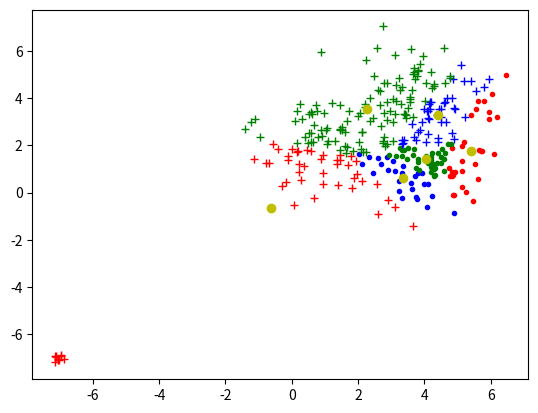
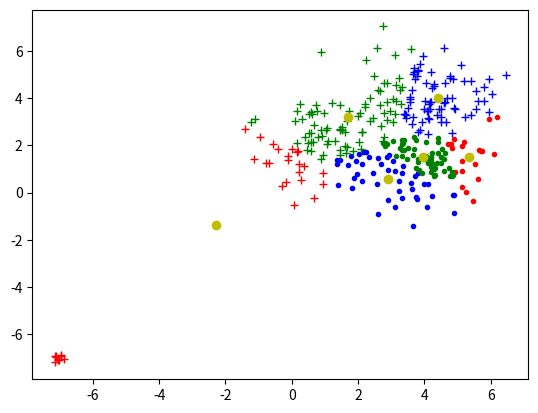
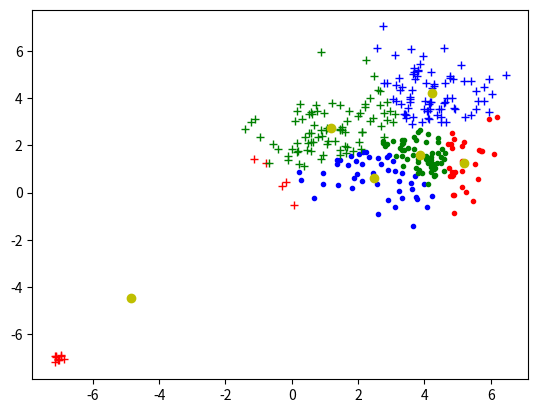
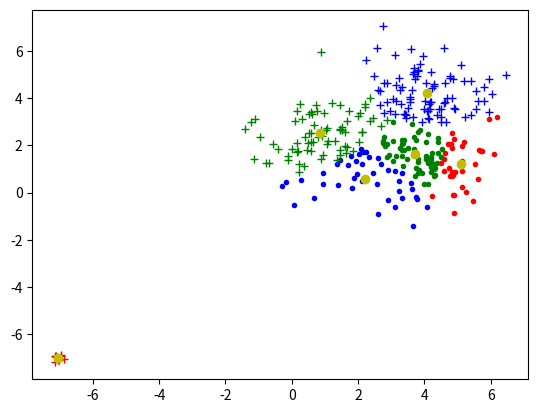
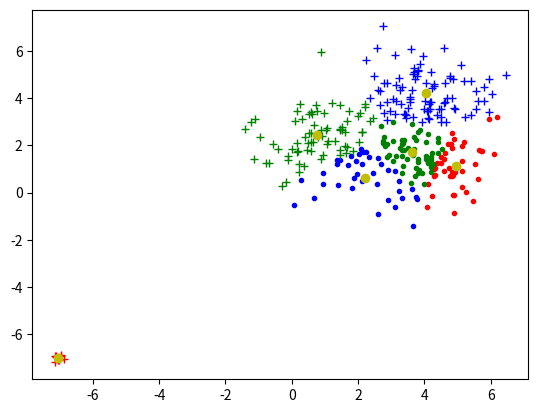
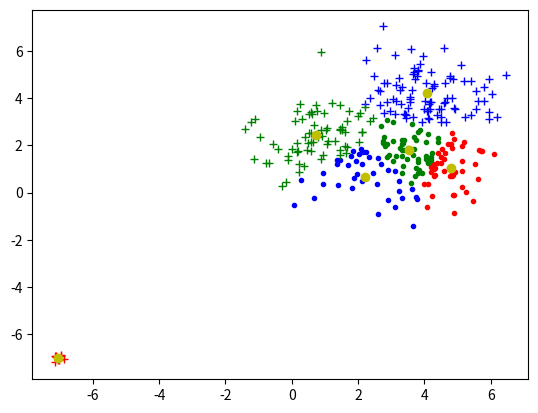
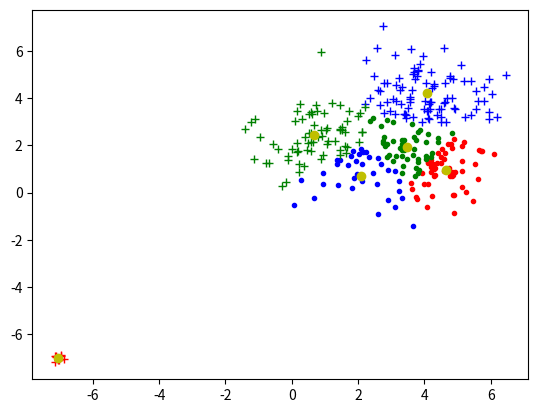
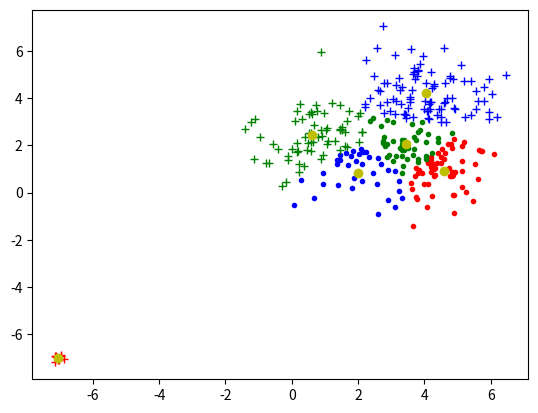
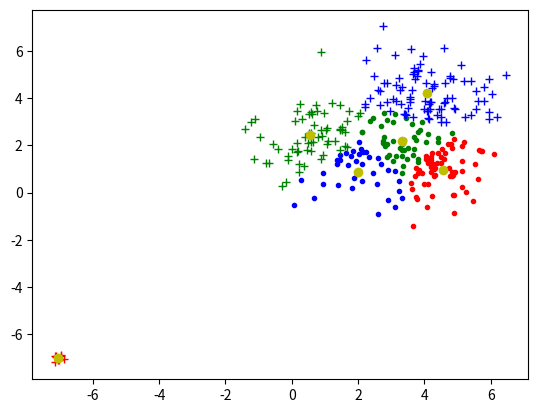
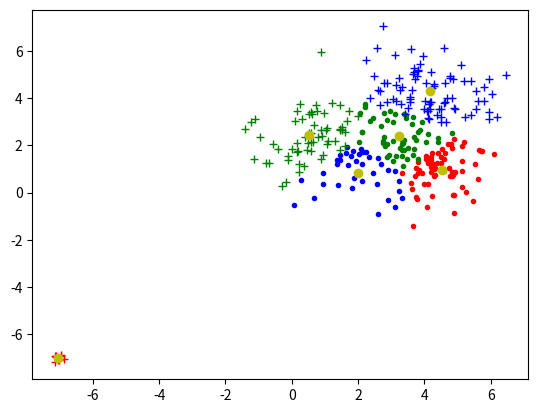
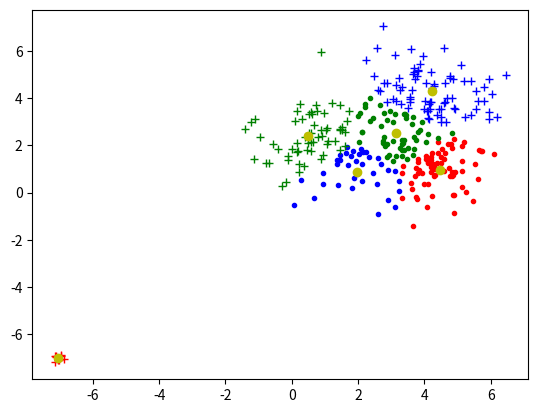
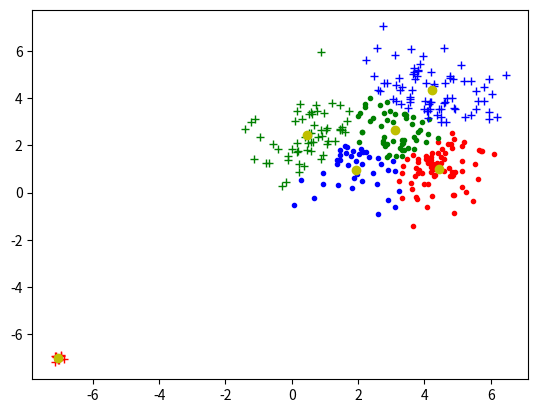
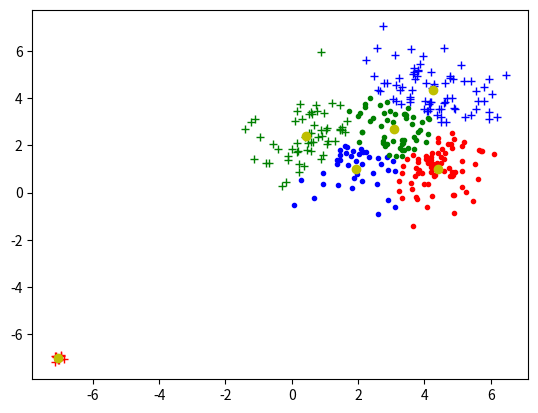
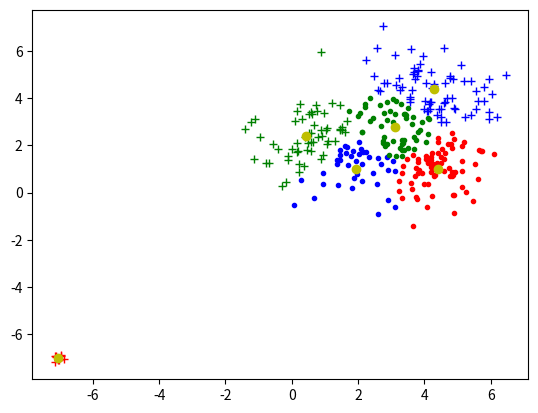
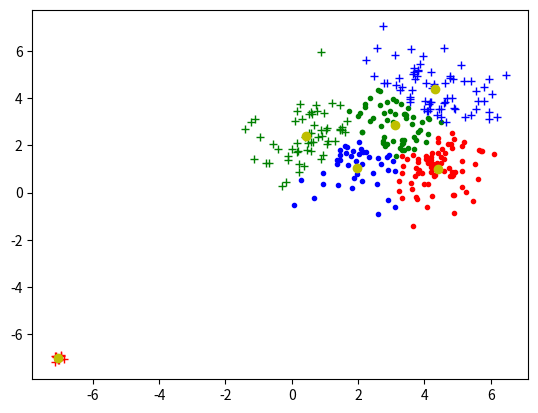
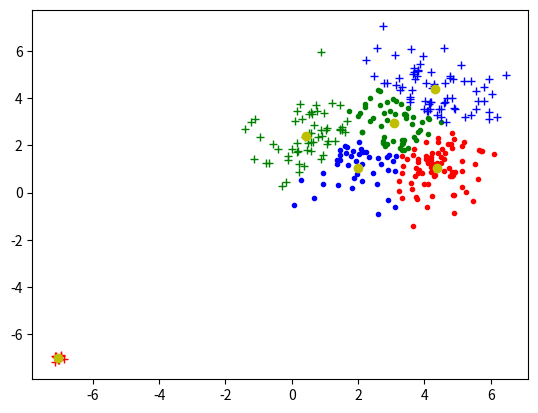

Generate these figures, in order, with matplotlib:
######################################################################
#The codes are based on Python3 
#Please install numpy, scipy, matplotlib packages before using.
#Thank you for your suggestions!
#
#@version 1.0
#@author CSE6740/CS7641 TA (updated by Kai Wang for CSE/ISyE 6740)
######################################################################
import numpy as np
import time
import matplotlib.pyplot as plt
from scipy.sparse import csc_matrix, find
from itertools import combinations
import copy
# k-means clustering; 

# change the value to 0 to run just kmeans without comparing to brute force
# method;
iscomparebruteforce = 0

#####################################################################
## k-means algorithm; 
# Greedy algorithm trying to minimize the objective function;
#
dim = 2 # dimension of the data points
# change to larger number of data points and cno = 3 after comparison with brute force
# method
if iscomparebruteforce == 1:
    m = 6 # number of data points
    # fix the seed of the random number generator, so each time generate
    # the same random points; 
    np.random.seed(1)
    x = np.concatenate((np.random.randn(dim, m) + np.tile(np.array([4,1]),(m,1)).T,
                   np.random.randn(dim, m) + np.tile(np.array([4,4]),(m,1)).T), axis = 1)
    x = np.concatenate((x, np.random.randn(dim, m) + np.tile(np.array([1,2]),(m,1)).T), axis = 1)
    
    #number of clusters 
    cno = 2
else:
    m = 100 # number of data points
    # fix the seed of the random number generator, so each time generate
    # the same random points; 
    np.random.seed(1)
    x = np.concatenate((np.random.randn(dim, m) + np.tile(np.array([4,1]),(m,1)).T,
                   np.random.randn(dim, m) + np.tile(np.array([4,4]),(m,1)).T), axis = 1)
    x = np.concatenate((x, np.random.randn(dim, m) + np.tile(np.array([1,2]),(m,1)).T), axis = 1)
    
    x = np.concatenate(  (x, np.tile(np.array([-7,-7]),(10,1)).T + 0.1 * np.random.randn(dim, 10)  ), axis = 1)
    #number of clusters 
    cno = 6
m = x.shape[1]

##
# randomly initialize the cluster center; since the seed for function rand
# is not fixed, every time it is a different matrix
np.random.seed(int(time.time()))
c = 6 * np.random.rand(dim, cno)
c_old = copy.deepcopy(c) + 10

plt.ion()
plt.figure()
i = 1
# check whether the cluster centers still change
tic = time.time()
while np.linalg.norm(c - c_old, ord = 'fro') > 1e-6:
    print("--iteration %d \n" % i)
    
    #record previous c;  
    c_old = copy.deepcopy(c)
    
    # Assign data points to current cluster;
    # Squared norm of cluster centers.
    cnorm2 = np.sum(np.power(c,2), axis = 0)
    tmpdiff = 2 * np.dot(x.T,c) - cnorm2
    labels = np.argmax(tmpdiff,axis = 1)
    
    # Update data assignment matrix;
    # The assignment matrix is a sparse matrix,
    # with size m x cno. Only one 1 per row.
    P = csc_matrix( (np.ones(m) ,(np.arange(0,m,1), labels)), shape=(m, cno) )

    # adjust the cluster centers according to current assignment; 
    cstr = ['r.', 'b.', 'g.', 'r+', 'b+', 'g+']
    obj = 0
    for k in range(0,cno):
        idx = find(P[:,k])[0]
        nopoints = idx.shape[0]
        if nopoints == 0:
            # a center has never been assigned a data point; 
            # re-initialize the center; 
            c[:,k] = np.random.rand(dim,1)[:,0]
        else:
            # equivalent to sum(x(:,idx), 2) ./ nopoints;   
            c[:,k] = ((P[:,k].T.dot(x.T)).T / float(nopoints))[:,0] 
            plt.plot(x[0, idx], x[1, idx], cstr[k])
            # plt.hold(True)
        obj = obj + np.sum(np.sum( np.power(x[:,idx] - np.tile( c[:,k],(nopoints, 1) ).T, 2) ))
      
    plt.plot(c[0,:], c[1,:], 'yo')
    # plt.hold(False)
    plt.draw()
    plt.pause(1)
    plt.clf()
        
    i = i + 1

toc = time.time()
# k-means will be much faster than brute force enumeration, even after we
# have the additional pause 1 second and visualization in the codes; 

# run it several times and you will see that objective function is
# different;
print('Elapsed time is %f seconds \n' % float(toc - tic) )
print('obj =', obj)

#####################################################################
## enumerating all possibilities is computational intensive; 
# we can only work with a small number data points;  
#
if iscomparebruteforce == 1:
    
    # enumerate all possibility; 
    best_obj = 1e7
    #result = []
    tic = time.time()
    for i in range(1,m):
        print('-- case %d \n' % i)
        partition1 = combinations(np.arange(0, m, 1) ,i)
        for j in partition1:
            obj = 0
            group1_idx = np.array(j)
            center1 = np.sum( x[:,group1_idx], axis=1 ) / float(group1_idx.shape[0])
            obj = obj + np.sum(np.sum( np.power( x[:,group1_idx] - np.tile(center1,(group1_idx.shape[0],1)).T, 2 ) ))
            # equivalent:
            #center1.shape=(2,1)  
            #center1 = np.transpose(center1)     
            #for l in range(0, group1_idx.shape[0]):
            #    obj = obj + np.sum(  np.power( x[:,group1_idx[l]] - center1 , 2), axis=1  )
             
            group2_idx = np.setdiff1d(np.arange(0, m, 1), np.array(j))
            center2 = np.sum( x[:,group2_idx], axis=1 ) / float(group2_idx.shape[0]) 
            center2.shape=(2,1)  
            center2 = np.transpose(center2)
            for l in range(0, group2_idx.shape[0]):
                obj = obj + np.sum(  np.power( x[:,group2_idx[l]] - center2 , 2), axis=1  )
            
            if obj < best_obj:
                result = group1_idx
                best_obj = obj
                
    toc = time.time()
    # look at the objective function; the objective function of brute force           
    # enumerate is smaller! kmeans only find a local minimum in this case;       
    print('Elapsed time is %f seconds \n' % float(toc - tic) )
    print('best_obj =', best_obj)
    
##
ra = np.random.randn(m, 1)
idx1 = np.where(ra > 0)[0]
idx2 = np.setdiff1d( np.arange(0, m, 1), idx1)   

center1 = np.mean(x[:,idx1], axis=1)
center2 = np.mean(x[:,idx2], axis=1)

newobj = np.sum(np.sum( np.power( x[:,idx1] - np.tile(center1,(idx1.shape[0],1)).T, 2 ) ))  \
    + np.sum(np.sum( np.power( x[:,idx2] - np.tile(center2,(idx2.shape[0],1)).T, 2 ) ))

print('newobj =', newobj)
plt.show(block=True) 
